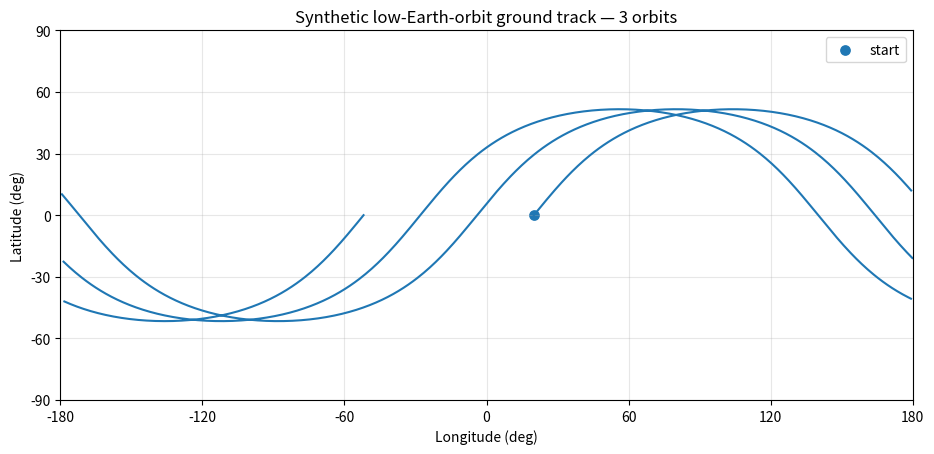

The script that saved this image:
import numpy as np
import matplotlib.pyplot as plt

MU = 398600.4418      # km^3/s^2, Earth gravitational parameter
R_E = 6378.137        # km, equatorial radius
OMEGA_E = 7.2921159e-5 # rad/s, Earth rotation rate

altitude_km = 550.0
inclination_deg = 51.6
raan_deg = 20.0
phase_deg = 0.0

a = R_E + altitude_km
mean_motion = np.sqrt(MU / a**3)
period_s = 2*np.pi / mean_motion
print(f"Circular-orbit period: {period_s/60:.1f} minutes")


def ground_track(times_s, altitude_km=550.0, inclination_deg=51.6, raan_deg=20.0, phase_deg=0.0):
    a = R_E + altitude_km
    n = np.sqrt(MU / a**3)
    i = np.deg2rad(inclination_deg)
    raan = np.deg2rad(raan_deg)
    u = n*times_s + np.deg2rad(phase_deg)

    # Circular orbit in an inertial frame after inclination + RAAN rotations.
    x = a*(np.cos(raan)*np.cos(u) - np.sin(raan)*np.sin(u)*np.cos(i))
    y = a*(np.sin(raan)*np.cos(u) + np.cos(raan)*np.sin(u)*np.cos(i))
    z = a*(np.sin(u)*np.sin(i))

    # Rotate inertial longitude into Earth-fixed longitude.
    theta = OMEGA_E * times_s
    x_e = np.cos(theta)*x + np.sin(theta)*y
    y_e = -np.sin(theta)*x + np.cos(theta)*y
    lon = np.rad2deg(np.arctan2(y_e, x_e))
    lat = np.rad2deg(np.arctan2(z, np.sqrt(x_e**2 + y_e**2)))
    return lat, lon

t = np.linspace(0, 3*period_s, 900)
lat, lon = ground_track(t, altitude_km, inclination_deg, raan_deg, phase_deg)

# Break the plotted line at the ±180° longitude discontinuity.
lon_plot = lon.copy()
lon_plot[1:][np.abs(np.diff(lon)) > 180] = np.nan

fig, ax = plt.subplots(figsize=(11, 4.8))
ax.plot(lon_plot, lat, linewidth=1.5)
ax.scatter(lon[0], lat[0], s=45, label="start")
ax.set(xlim=(-180,180), ylim=(-90,90), xlabel="Longitude (deg)", ylabel="Latitude (deg)", title="Synthetic low-Earth-orbit ground track — 3 orbits")
ax.set_xticks(np.arange(-180,181,60)); ax.set_yticks(np.arange(-90,91,30))
ax.grid(True, alpha=.3); ax.legend(); plt.show()
